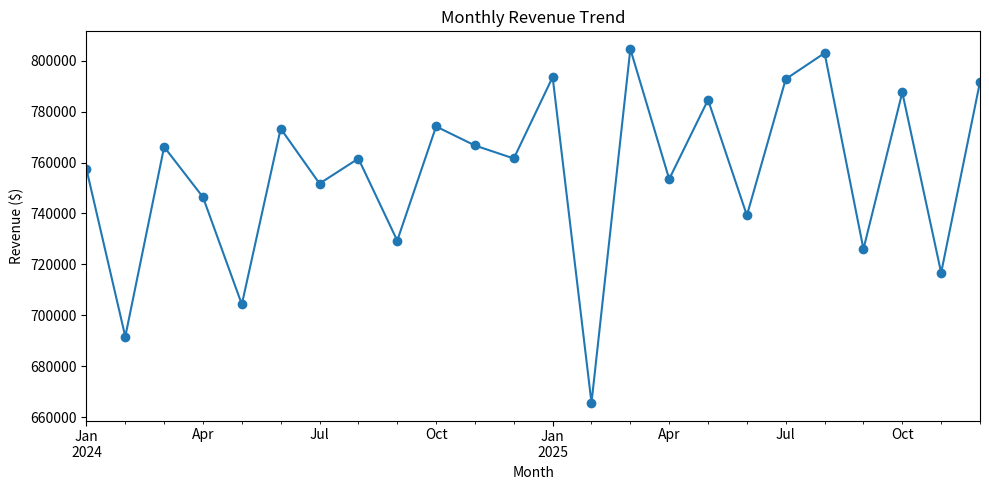
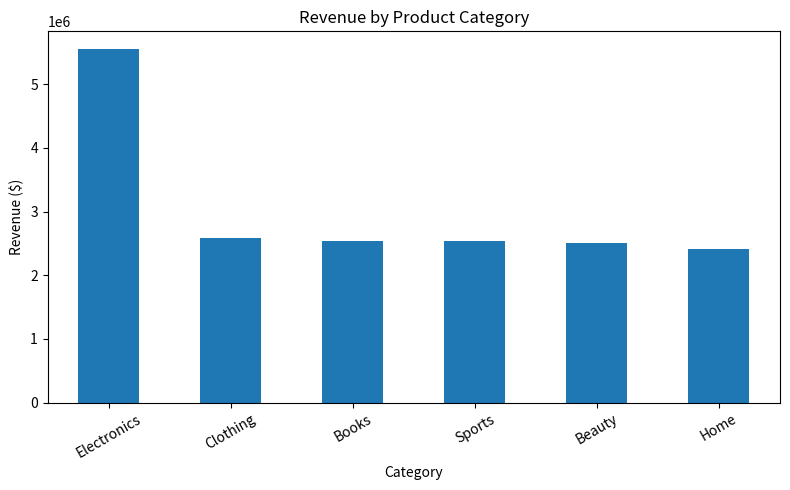
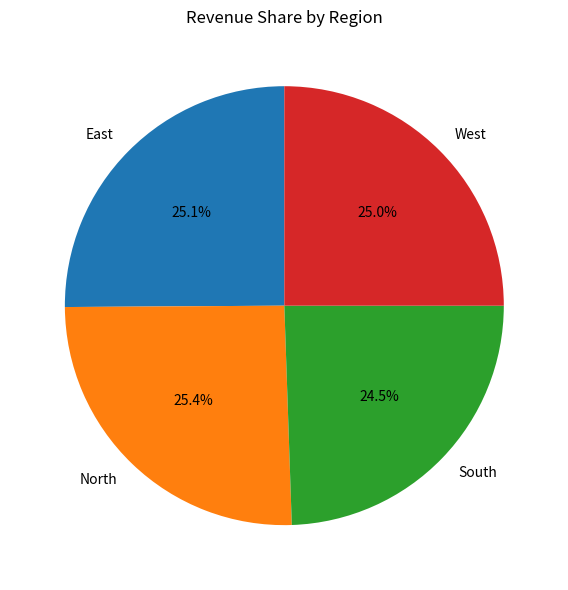
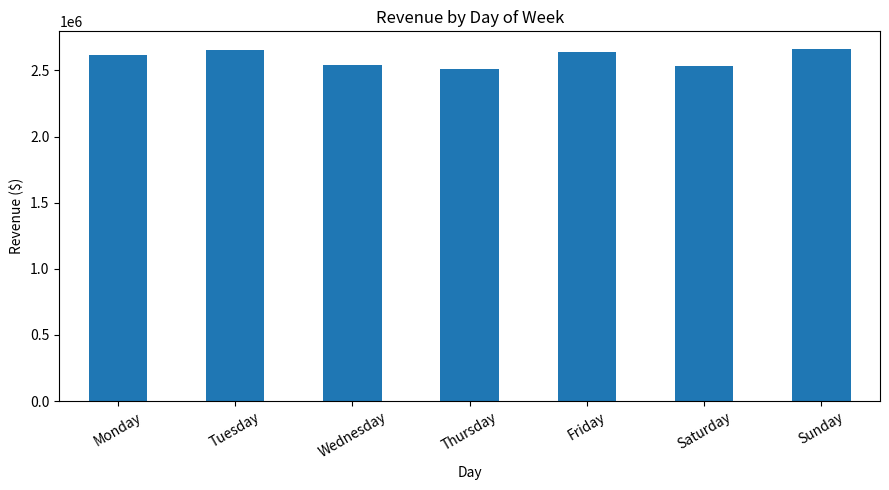
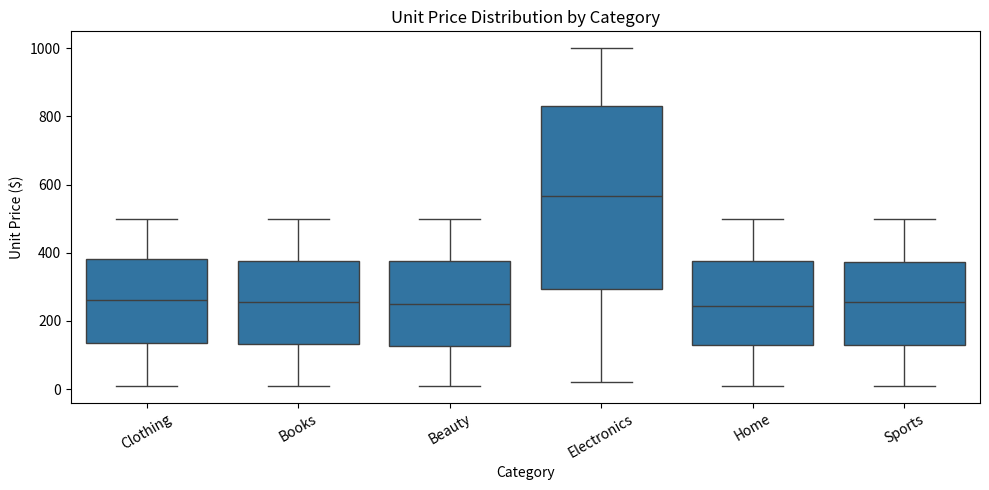
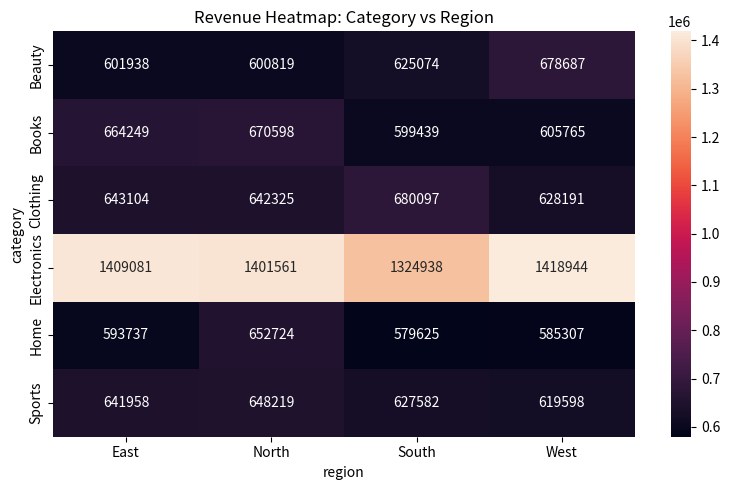

The script that saved these images, in order:
# CodeAlpha Data Analytics Internship - Task 3
# Data Visualization: Retail Sales Performance Analysis (2024-2025)

import numpy as np
import pandas as pd
import matplotlib.pyplot as plt
import seaborn as sns

np.random.seed(42)

# Generate the synthetic retail dataset described in the report
n = 15648
dates = pd.date_range("2024-01-01", "2025-12-31", freq="D")
categories = ["Electronics", "Clothing", "Home", "Beauty", "Books", "Sports"]
regions = ["North", "South", "East", "West"]

df = pd.DataFrame({
    "order_date": np.random.choice(dates, n),
    "category": np.random.choice(categories, n),
    "region": np.random.choice(regions, n),
    "quantity": np.random.randint(1, 8, n),
    "unit_price": np.round(np.random.uniform(10, 500, n), 2),
    "discount": np.round(np.random.choice([0, .05, .10, .15, .20],
                                          n, p=[.55, .10, .15, .12, .08]), 2)
})

# Make Electronics higher priced, as described in the report
df.loc[df["category"] == "Electronics", "unit_price"] *= 2.2
df["unit_price"] = df["unit_price"].clip(upper=1000)
df["revenue"] = np.round(
    df["quantity"] * df["unit_price"] * (1 - df["discount"]), 2
)

# Save dataset
df.to_csv("retail_sales_2024_2025.csv", index=False)

# 1. Monthly Revenue Trend
monthly = df.set_index("order_date").resample("ME")["revenue"].sum()
plt.figure(figsize=(10, 5))
monthly.plot(marker="o")
plt.title("Monthly Revenue Trend")
plt.xlabel("Month")
plt.ylabel("Revenue ($)")
plt.tight_layout()
plt.savefig("01_monthly_revenue_trend.png", dpi=150)
plt.close()

# 2. Revenue by Product Category
category_revenue = df.groupby("category")["revenue"].sum().sort_values(ascending=False)
plt.figure(figsize=(8, 5))
category_revenue.plot(kind="bar")
plt.title("Revenue by Product Category")
plt.xlabel("Category")
plt.ylabel("Revenue ($)")
plt.xticks(rotation=30)
plt.tight_layout()
plt.savefig("02_revenue_by_category.png", dpi=150)
plt.close()

# 3. Revenue Share by Region
region_revenue = df.groupby("region")["revenue"].sum()
plt.figure(figsize=(6, 6))
region_revenue.plot(kind="pie", autopct="%1.1f%%", startangle=90)
plt.title("Revenue Share by Region")
plt.ylabel("")
plt.tight_layout()
plt.savefig("03_revenue_share_region.png", dpi=150)
plt.close()

# 4. Revenue by Day of Week
df["day_of_week"] = df["order_date"].dt.day_name()
day_order = ["Monday", "Tuesday", "Wednesday", "Thursday",
             "Friday", "Saturday", "Sunday"]
day_revenue = df.groupby("day_of_week")["revenue"].sum().reindex(day_order)
plt.figure(figsize=(9, 5))
day_revenue.plot(kind="bar")
plt.title("Revenue by Day of Week")
plt.xlabel("Day")
plt.ylabel("Revenue ($)")
plt.xticks(rotation=30)
plt.tight_layout()
plt.savefig("04_revenue_by_day.png", dpi=150)
plt.close()

# 5. Unit Price Distribution by Category
plt.figure(figsize=(10, 5))
sns.boxplot(data=df, x="category", y="unit_price")
plt.title("Unit Price Distribution by Category")
plt.xlabel("Category")
plt.ylabel("Unit Price ($)")
plt.xticks(rotation=30)
plt.tight_layout()
plt.savefig("05_unit_price_distribution.png", dpi=150)
plt.close()

# 6. Revenue Heatmap: Category vs Region
heatmap_data = pd.pivot_table(
    df, values="revenue", index="category", columns="region", aggfunc="sum"
)
plt.figure(figsize=(8, 5))
sns.heatmap(heatmap_data, annot=True, fmt=".0f")
plt.title("Revenue Heatmap: Category vs Region")
plt.tight_layout()
plt.savefig("06_revenue_heatmap.png", dpi=150)
plt.close()

print("Task 3 completed.")
print("Total orders:", len(df))
print("Total revenue: $", round(df["revenue"].sum(), 2))
print("Average order value: $", round(df["revenue"].mean(), 2))
print("Files and charts generated successfully.")
